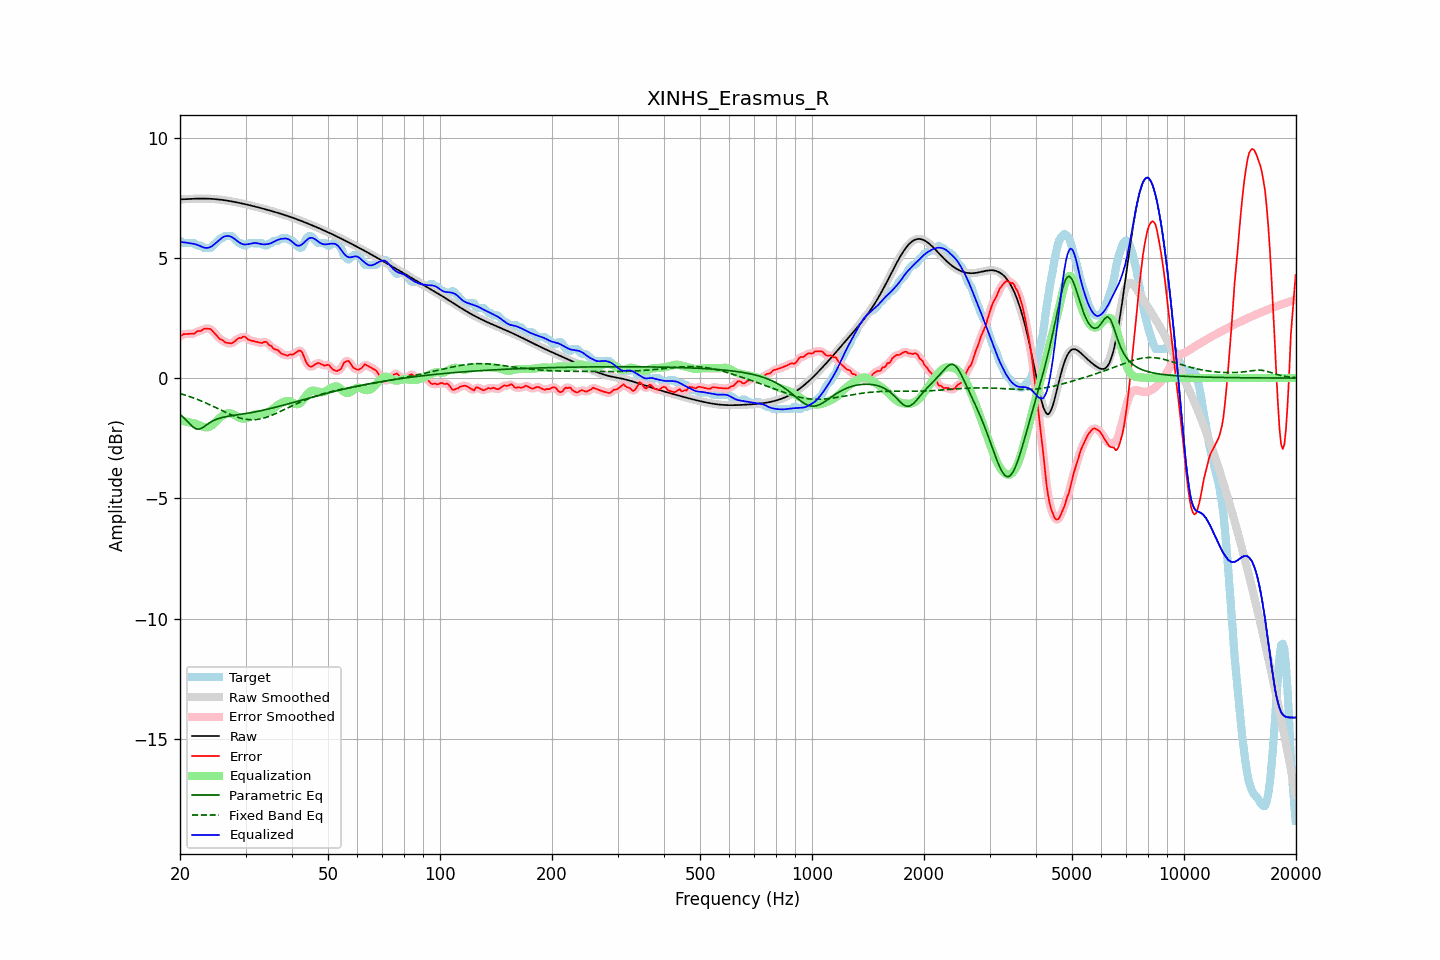

Data behind this chart, as committed beside it:
frequency, raw, error, smoothed, error_smoothed, equalization, parametric_eq, fixed_band_eq, equalized_raw, equalized_smoothed, target
20.00, 7.43, 1.72, 7.43, 1.73, -1.76, -1.51, -0.64, 5.66, 5.66, 5.71
20.20, 7.43, 1.77, 7.43, 1.77, -1.78, -1.57, -0.66, 5.66, 5.66, 5.66
20.40, 7.44, 1.83, 7.44, 1.81, -1.79, -1.62, -0.68, 5.65, 5.65, 5.61
20.61, 7.44, 1.83, 7.44, 1.83, -1.80, -1.69, -0.70, 5.64, 5.64, 5.61
20.81, 7.44, 1.83, 7.44, 1.84, -1.81, -1.75, -0.72, 5.63, 5.63, 5.61
21.02, 7.45, 1.84, 7.45, 1.84, -1.83, -1.83, -0.75, 5.62, 5.62, 5.61
21.23, 7.45, 1.84, 7.45, 1.84, -1.84, -1.90, -0.77, 5.61, 5.61, 5.61
21.44, 7.45, 1.84, 7.45, 1.84, -1.86, -1.96, -0.79, 5.60, 5.60, 5.61
21.66, 7.46, 1.85, 7.46, 1.85, -1.87, -2.03, -0.82, 5.59, 5.59, 5.61
21.87, 7.46, 1.85, 7.46, 1.87, -1.88, -2.07, -0.84, 5.58, 5.58, 5.61
22.09, 7.46, 1.92, 7.46, 1.91, -1.90, -2.11, -0.87, 5.56, 5.56, 5.54
22.31, 7.46, 1.95, 7.46, 1.93, -1.93, -2.12, -0.89, 5.53, 5.53, 5.51
22.54, 7.46, 1.96, 7.46, 1.96, -1.96, -2.12, -0.92, 5.51, 5.51, 5.51
22.76, 7.46, 1.96, 7.46, 1.98, -1.99, -2.09, -0.95, 5.48, 5.48, 5.51
22.99, 7.46, 2.00, 7.46, 2.00, -2.02, -2.06, -0.97, 5.45, 5.45, 5.46
23.22, 7.46, 2.05, 7.46, 2.04, -2.04, -2.02, -1.00, 5.43, 5.43, 5.41
23.45, 7.46, 2.05, 7.46, 2.06, -2.05, -1.97, -1.03, 5.41, 5.41, 5.41
23.69, 7.46, 2.05, 7.46, 2.06, -2.05, -1.92, -1.06, 5.41, 5.41, 5.41
23.92, 7.46, 2.05, 7.46, 2.05, -2.03, -1.88, -1.09, 5.43, 5.43, 5.41
24.16, 7.45, 2.05, 7.45, 2.03, -2.00, -1.83, -1.12, 5.45, 5.45, 5.41
24.40, 7.45, 1.97, 7.45, 1.98, -1.96, -1.79, -1.16, 5.49, 5.49, 5.48
24.65, 7.45, 1.90, 7.45, 1.91, -1.90, -1.76, -1.19, 5.54, 5.54, 5.55
24.89, 7.44, 1.83, 7.44, 1.83, -1.84, -1.73, -1.22, 5.60, 5.60, 5.61
25.14, 7.43, 1.76, 7.43, 1.75, -1.77, -1.71, -1.25, 5.66, 5.66, 5.67
25.39, 7.43, 1.69, 7.43, 1.69, -1.70, -1.68, -1.28, 5.72, 5.72, 5.74
25.65, 7.42, 1.61, 7.42, 1.63, -1.64, -1.66, -1.32, 5.78, 5.78, 5.81
25.91, 7.41, 1.60, 7.41, 1.58, -1.58, -1.64, -1.35, 5.83, 5.83, 5.81
26.16, 7.40, 1.55, 7.40, 1.54, -1.53, -1.63, -1.38, 5.87, 5.87, 5.85
26.43, 7.39, 1.48, 7.39, 1.50, -1.50, -1.61, -1.41, 5.90, 5.90, 5.91
26.69, 7.38, 1.47, 7.38, 1.47, -1.47, -1.60, -1.44, 5.91, 5.91, 5.91
26.96, 7.37, 1.46, 7.37, 1.45, -1.46, -1.59, -1.47, 5.91, 5.91, 5.91
27.23, 7.36, 1.45, 7.36, 1.45, -1.46, -1.58, -1.50, 5.90, 5.90, 5.91
27.50, 7.35, 1.44, 7.35, 1.45, -1.48, -1.56, -1.53, 5.87, 5.87, 5.91
27.77, 7.34, 1.48, 7.34, 1.48, -1.50, -1.55, -1.56, 5.83, 5.83, 5.85
28.05, 7.32, 1.53, 7.32, 1.53, -1.54, -1.54, -1.58, 5.79, 5.79, 5.80
28.33, 7.31, 1.58, 7.31, 1.59, -1.58, -1.53, -1.61, 5.73, 5.73, 5.73
28.62, 7.30, 1.64, 7.30, 1.63, -1.62, -1.52, -1.63, 5.68, 5.68, 5.66
28.90, 7.28, 1.67, 7.28, 1.66, -1.65, -1.51, -1.65, 5.63, 5.63, 5.61
29.19, 7.27, 1.66, 7.27, 1.69, -1.68, -1.50, -1.67, 5.59, 5.59, 5.61
29.48, 7.25, 1.72, 7.25, 1.71, -1.69, -1.49, -1.69, 5.57, 5.57, 5.54
29.78, 7.24, 1.73, 7.24, 1.71, -1.68, -1.48, -1.70, 5.56, 5.56, 5.51
30.08, 7.22, 1.70, 7.22, 1.69, -1.67, -1.47, -1.71, 5.56, 5.56, 5.52
30.38, 7.21, 1.62, 7.21, 1.64, -1.65, -1.46, -1.72, 5.56, 5.56, 5.58
30.68, 7.19, 1.58, 7.19, 1.59, -1.62, -1.45, -1.73, 5.57, 5.57, 5.61
30.99, 7.18, 1.57, 7.18, 1.56, -1.59, -1.44, -1.73, 5.59, 5.59, 5.61
31.30, 7.16, 1.55, 7.16, 1.55, -1.56, -1.43, -1.73, 5.60, 5.60, 5.61
31.61, 7.14, 1.53, 7.14, 1.53, -1.53, -1.41, -1.73, 5.61, 5.61, 5.61
31.93, 7.13, 1.52, 7.13, 1.52, -1.51, -1.40, -1.73, 5.62, 5.62, 5.61
32.24, 7.11, 1.50, 7.11, 1.50, -1.50, -1.39, -1.72, 5.61, 5.61, 5.61
32.57, 7.09, 1.48, 7.09, 1.48, -1.50, -1.37, -1.71, 5.59, 5.59, 5.61
32.89, 7.07, 1.47, 7.07, 1.47, -1.50, -1.36, -1.70, 5.58, 5.58, 5.61
33.22, 7.06, 1.45, 7.06, 1.47, -1.49, -1.35, -1.68, 5.57, 5.57, 5.60
33.55, 7.04, 1.50, 7.04, 1.49, -1.48, -1.33, -1.67, 5.56, 5.56, 5.54
33.89, 7.02, 1.51, 7.02, 1.50, -1.46, -1.32, -1.65, 5.56, 5.56, 5.51
34.23, 7.00, 1.49, 7.00, 1.47, -1.43, -1.30, -1.62, 5.57, 5.57, 5.51
34.57, 6.98, 1.40, 6.98, 1.42, -1.40, -1.29, -1.60, 5.58, 5.58, 5.58
34.92, 6.96, 1.36, 6.96, 1.36, -1.37, -1.27, -1.58, 5.60, 5.60, 5.61
35.27, 6.95, 1.32, 6.95, 1.30, -1.32, -1.25, -1.55, 5.62, 5.62, 5.62
35.62, 6.93, 1.23, 6.93, 1.25, -1.27, -1.24, -1.52, 5.65, 5.65, 5.69
35.97, 6.91, 1.20, 6.91, 1.21, -1.22, -1.22, -1.49, 5.69, 5.69, 5.71
... 635 more rows
